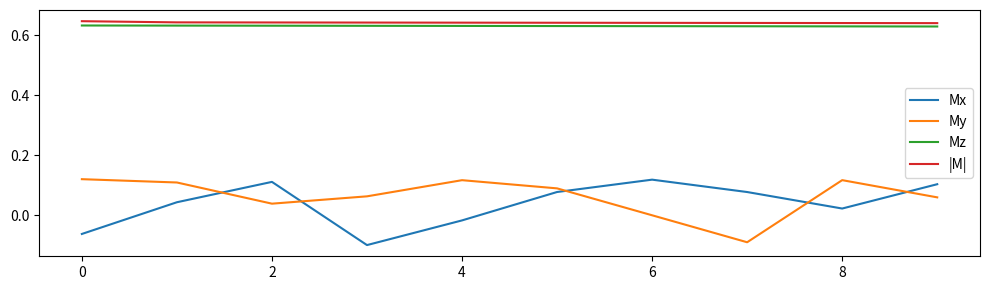

Python code for this plot:
"""
Single-voxel Bloch simulation
"""

import numpy as np
import matplotlib.pyplot as plt


# Constants
PI = np.pi
GAMMA = 42576384.74  # Gyromagnetic ratio of 1H in H20 [Hz/T]
B0 = 0.1           # Main field [T]

# Sim config
REF_FRAME = 'lab'    # 'lab' or 'rot'
DT = 1e-9  # Sim time step [s]; Note: Must be much (~100x) lower than the Nyquist rate 1/(2*GAMMA*Bz) of the precession to avoid sim-related aliasing in viz.


# -----
# Core abstractions

class Voxel:

    def __init__(self, pos=np.array([0,0,0]), t1=4e-3, t2=2e-3, t2star=0, m0=1, m_init=np.array([0,0,1])):
        self.pos = pos # (x,y,z) [m]
        self.t1 = t1   # [s]
        self.t2 = t2   # [s]
        self.t2star = t2star  # [s]  TODO: implement effect
        self.m0 = m0     # [a.u.]
        self.m = m_init  # (x,y,z) [nounits]
        self.num_isochromats = 1  # [nounits] TODO: implement effect

    def read_state(self):
        return self.m
    
    def perturb_state_with_b1(self, alpha):
        phi = np.arctan(self.m[1]/(self.m[0]+1e-8))
        Rrf = self._rfrot(alpha, phi)
        self.m = Rrf @ self.m
    
    def perturb_state_with_b0(self, b0_grad):
        # TODO
        pass
    
    def evolve_state(self):
        Bz = B0    # TODO: add off-resonance effects
        phi = 2 * PI * GAMMA * Bz * DT

        RelA, RelB = self._relax(DT)  # Relaxation
        if REF_FRAME == 'lab':
            Rz = self._zrot(phi)      # Free precession
            RelA, RelB = Rz @ RelA, Rz @ RelB
        
        self.m = RelA @ self.m + RelB

    def _relax(self, t):
        e1, e2 = np.exp(-t/self.t1), np.exp(-t/self.t2)
        A = np.array([
            [e2, 0, 0],
            [0, e2, 0],
            [0, 0, e1]
        ])
        B = np.array([0, 0, self.m0*(1-e1)])
        return A, B

    def _zrot(self, phi):
        Rz = np.array([
            [np.cos(phi), -np.sin(phi), 0], 
            [np.sin(phi), np.cos(phi), 0], 
            [0, 0, 1]
        ])
        return Rz
    def _xrot(self, alpha):
        Rx = np.array([
            [1, 0, 0], 
            [0, np.cos(alpha), -np.sin(alpha)], 
            [0, np.sin(alpha), np.cos(alpha)]
        ])
        return Rx
    def _rfrot(self, alpha, phi):
        Rz1 = self._zrot(-phi)
        Rx = self._xrot(alpha)
        Rz2 = self._zrot(phi)
        Rrf = Rz2 @ Rx @ Rz1
        return Rrf


class Sequence:

    def __init__(self):
        self.total_duration = 1e-5  # [s]
        num_steps = round(self.total_duration / DT)
        self.n_vec = np.arange(0, num_steps)  # Discrete time indices [nounits]
    
    def _apply_rf(self, voxel, alpha):
        voxel.perturb_state_with_b1(alpha)
        return voxel
    
    def _apply_gradient(self, voxel, b0_grad):
        ...

    def run(self, voxel):
        ...


# -----
# Sequences

class FIDSequence(Sequence):
    """ Free induction decay """
    def run(self, voxel):        
        voxel = self._apply_rf(voxel, alpha=PI/2)
        signal = np.empty((self.n_vec.shape[0], 3))
        for n in self.n_vec:
            signal[n] = voxel.read_state()
            voxel.evolve_state()
        return signal


class SESequence(Sequence):
    """ Spin echo TODO """

    def __init__(self, tr, te, num_reps):
        self.tr = tr
        self.te = te
        self.num_reps = num_reps
        num_steps_per_rep = round(tr / DT)
        self.n_vec = np.arange(0, num_steps_per_rep)  # Discrete time indices [nounits]

    def run(self, voxel):        
        signal = np.empty((self.num_reps, 3))
        for r in range(self.num_reps):
            voxel = self._apply_rf(voxel, alpha=PI/2)
            for n in self.n_vec:
                i = self.num_reps * r + n                
                t = i * DT
                if t == self.te:
                    signal[r] = voxel.read_state()
                voxel.evolve_state()
        return signal



# -----
# Run
if __name__ == '__main__':

    # voxel = Voxel()
    # seq = FIDSequence()
    
    voxel = Voxel(t1=1e-5, t2=5e-6)
    seq = SESequence(tr=2e-5, te=1e-5, num_reps=10)
    
    signal = seq.run(voxel)
    
    fig, ax = plt.subplots(1, 1, figsize=(10, 3))
    ax.plot(signal[:, 0], label='Mx')
    ax.plot(signal[:, 1], label='My')
    ax.plot(signal[:, 2], label='Mz')
    ax.plot(np.linalg.norm(signal, axis=1), label='|M|')
    ax.legend()
    fig.tight_layout()
    plt.show()